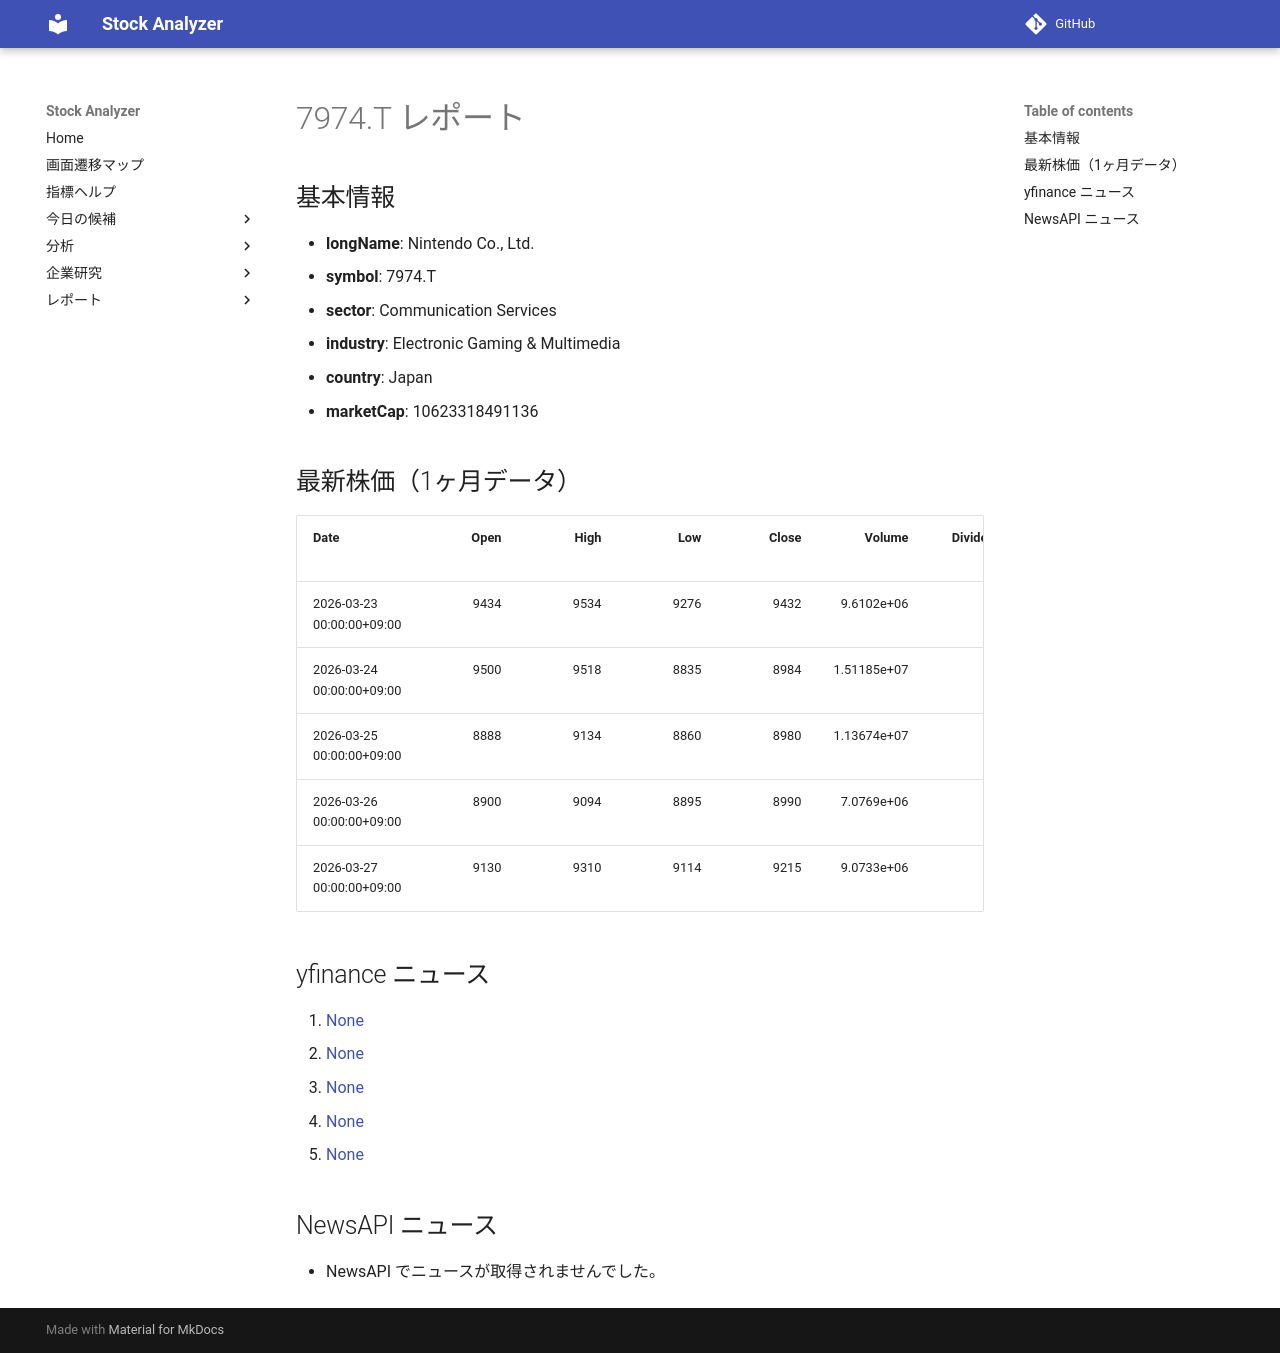

repository: Yumi-note/Making-APP · page: stocks/2026-03-28/145310/7974_T/index.html · generator: mkdocs

# 7974.T レポート

## 基本情報

- **longName**: Nintendo Co., Ltd.
- **symbol**: 7974.T
- **sector**: Communication Services
- **industry**: Electronic Gaming & Multimedia
- **country**: Japan
- **marketCap**: 10623318491136

## 最新株価（1ヶ月データ）

| Date                      |   Open |   High |   Low |   Close |      Volume |   Dividends |   Stock Splits |
|:--------------------------|-------:|-------:|------:|--------:|------------:|------------:|---------------:|
| 2026-03-23 00:00:00+09:00 |   9434 |   9534 |  9276 |    9432 | 9.6102e+06  |           0 |              0 |
| 2026-03-24 00:00:00+09:00 |   9500 |   9518 |  8835 |    8984 | 1.51185e+07 |           0 |              0 |
| 2026-03-25 00:00:00+09:00 |   8888 |   9134 |  8860 |    8980 | 1.13674e+07 |           0 |              0 |
| 2026-03-26 00:00:00+09:00 |   8900 |   9094 |  8895 |    8990 | 7.0769e+06  |           0 |              0 |
| 2026-03-27 00:00:00+09:00 |   9130 |   9310 |  9114 |    9215 | 9.0733e+06  |           0 |              0 |

## yfinance ニュース

1. [None](None)
2. [None](None)
3. [None](None)
4. [None](None)
5. [None](None)

## NewsAPI ニュース

- NewsAPI でニュースが取得されませんでした。
